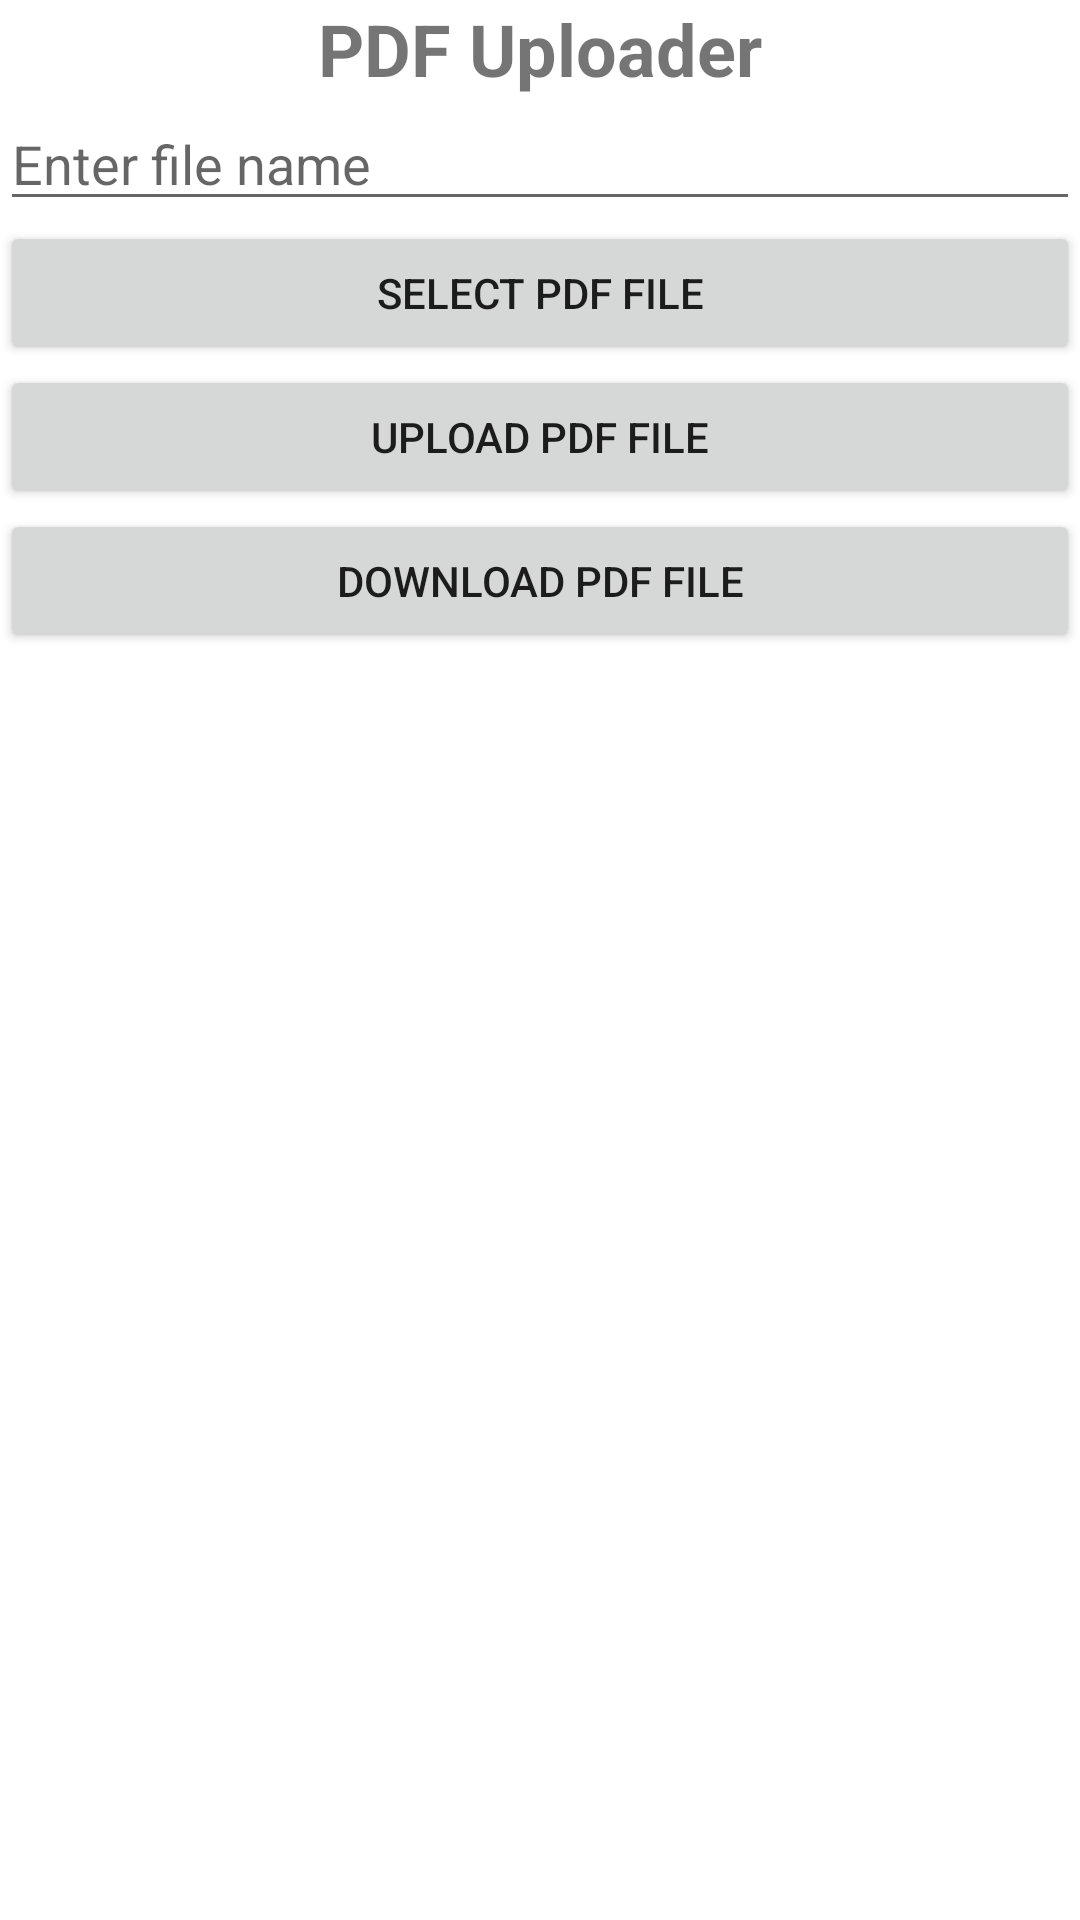

Write the Android layout XML for this screen, with the resource values it uses.
<!-- AndroidManifest.xml: application theme Theme.Storage_activity -->
<!-- res/layout/test.xml -->
<RelativeLayout
    xmlns:android="http://schemas.android.com/apk/res/android"
    android:layout_width="match_parent"
    android:layout_height="match_parent">

    <TextView
        android:id="@+id/tv_title"
        android:layout_width="match_parent"
        android:layout_height="wrap_content"
        android:text="PDF Uploader"
        android:textSize="24sp"
        android:textStyle="bold"
        android:gravity="center"/>

    <EditText
        android:id="@+id/et_file_name"
        android:layout_width="match_parent"
        android:layout_height="wrap_content"
        android:layout_below="@id/tv_title"
        android:hint="Enter file name"/>

    <Button
        android:id="@+id/btn_select_file"
        android:layout_width="match_parent"
        android:layout_height="wrap_content"
        android:layout_below="@id/et_file_name"
        android:text="Select PDF file"/>

    <Button
        android:id="@+id/btn_upload_file"
        android:layout_width="match_parent"
        android:layout_height="wrap_content"
        android:layout_below="@id/btn_select_file"
        android:text="Upload PDF file"/>

    <Button
        android:id="@+id/btn_download_file"
        android:layout_width="match_parent"
        android:layout_height="wrap_content"
        android:layout_below="@id/btn_upload_file"
        android:text="Download PDF file"/>

</RelativeLayout>
<!-- resources referenced by this layout -->
<resources>
  <style name="Theme.Storage_activity" parent="Theme.MaterialComponents.DayNight.DarkActionBar">
          
          <item name="colorPrimary">@color/purple_500</item>
          <item name="colorPrimaryVariant">@color/purple_700</item>
          <item name="colorOnPrimary">@color/white</item>
          
          <item name="colorSecondary">@color/teal_200</item>
          <item name="colorSecondaryVariant">@color/teal_700</item>
          <item name="colorOnSecondary">@color/black</item>
          
          <item name="android:statusBarColor">?attr/colorPrimaryVariant</item>
          
      </style>
  <!-- not gathered from this repository: default colours our renderer supplied (Android Studio template values) -->
  <color name="purple_500">#FF6200EE</color>
  <color name="purple_700">#FF3700B3</color>
  <color name="teal_200">#FF03DAC5</color>
  <color name="teal_700">#FF018786</color>
  <color name="black">#FF000000</color>
  <color name="white">#FFFFFFFF</color>
</resources>
